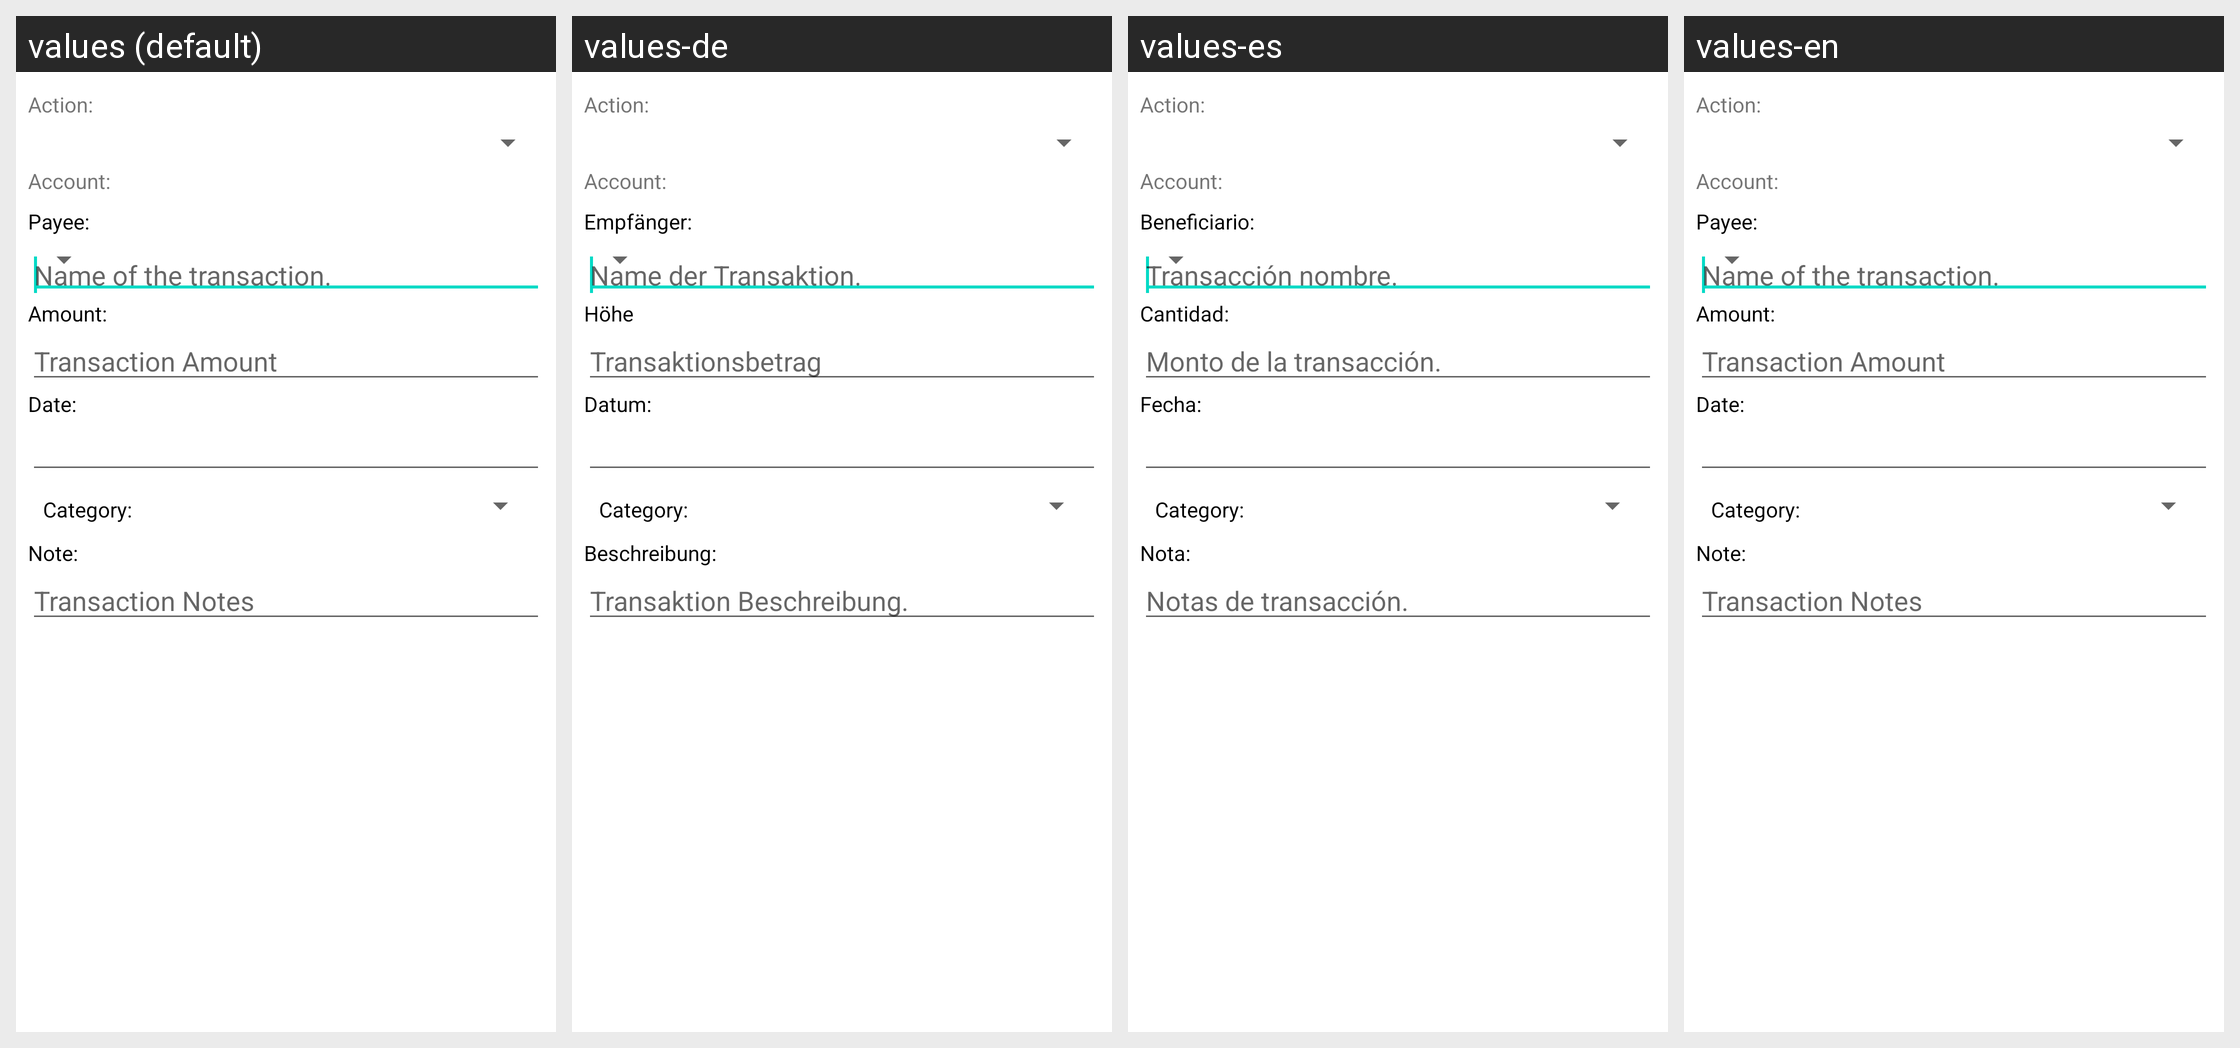

The Android screen above is rendered under several locales of the same app. Produce the string resources it draws, with the default and per-locale values.
Android screen res/layout/new_transaction_activity_layout.xml rendered under 4 locales, left to right: values (default), values-de, values-es, values-en. Device: Nexus 5 (rendered at 1080×1920; each locale shown at half size, 540×960, under a caption strip naming it); theme Theme.MaterialComponents.DayNight.NoActionBar.
Strings drawn on this screen, with the default value and each locale's value (text and hints the layout hard-codes, and strings that could not be matched under every locale, appear in the picture but are not listed):

account_action
  values: Action:
  values-de: Action:  [not translated; the default value is used]
  values-es: Action:  [not translated; the default value is used]
  values-en: Action:  [not translated; the default value is used]

account
  values: Account:
  values-de: Account:  [not translated; the default value is used]
  values-es: Account:  [not translated; the default value is used]
  values-en: Account:  [not translated; the default value is used]

payee
  values: Payee:
  values-de: Empfänger:
  values-es: Beneficiario:
  values-en: Payee:

transaction_name_hint
  values: Name of the transaction.
  values-de: Name der Transaktion.
  values-es: Transacción nombre.
  values-en: Name of the transaction.

amount
  values: Amount:
  values-de: Höhe
  values-es: Cantidad:
  values-en: Amount:

transaction_amount_hint
  values: Transaction Amount
  values-de: Transaktionsbetrag
  values-es: Monto de la transacción.
  values-en: Transaction Amount

date
  values: Date:
  values-de: Datum:
  values-es: Fecha:
  values-en: Date:

note
  values: Note:
  values-de: Beschreibung:
  values-es: Nota:
  values-en: Note:

transaction_note_hint
  values: Transaction Notes
  values-de: Transaktion Beschreibung.
  values-es: Notas de transacción.
  values-en: Transaction Notes
